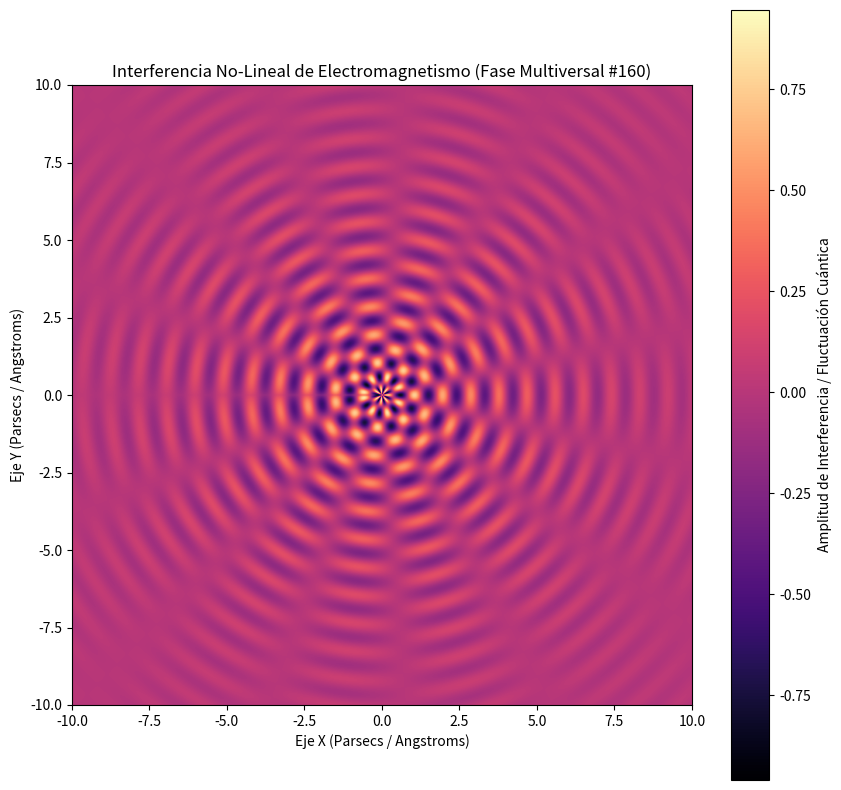

Python code for this plot:
%matplotlib inline
# Simulación Multiversal: Electromagnetismo - Variante 160
import numpy as np
import matplotlib.pyplot as plt

# Parámetros Físicos No-Lineales
omega_1 = 6.905
omega_2 = 7.359
lambda_decay = 0.262
phase_shift = 0.571

x = np.linspace(-10, 10, 800)
y = np.linspace(-10, 10, 800)
X, Y = np.meshgrid(x, y)

# Dinámica de Fluidos / Campos Tensor-Escalares (Fase Multiversal)
R = np.sqrt(X**2 + Y**2) + 1e-5
Z = (np.sin(omega_1 * R + phase_shift) * np.cos(omega_2 * np.arctan2(Y, X))) * np.exp(-lambda_decay * R)

plt.figure(figsize=(10, 10))
plt.imshow(Z, cmap='magma', extent=[-10, 10, -10, 10], origin='lower')
plt.colorbar(label='Amplitud de Interferencia / Fluctuación Cuántica')
plt.title(r'Interferencia No-Lineal de Electromagnetismo (Fase Multiversal #160)')
plt.xlabel('Eje X (Parsecs / Angstroms)')
plt.ylabel('Eje Y (Parsecs / Angstroms)')
plt.show()
